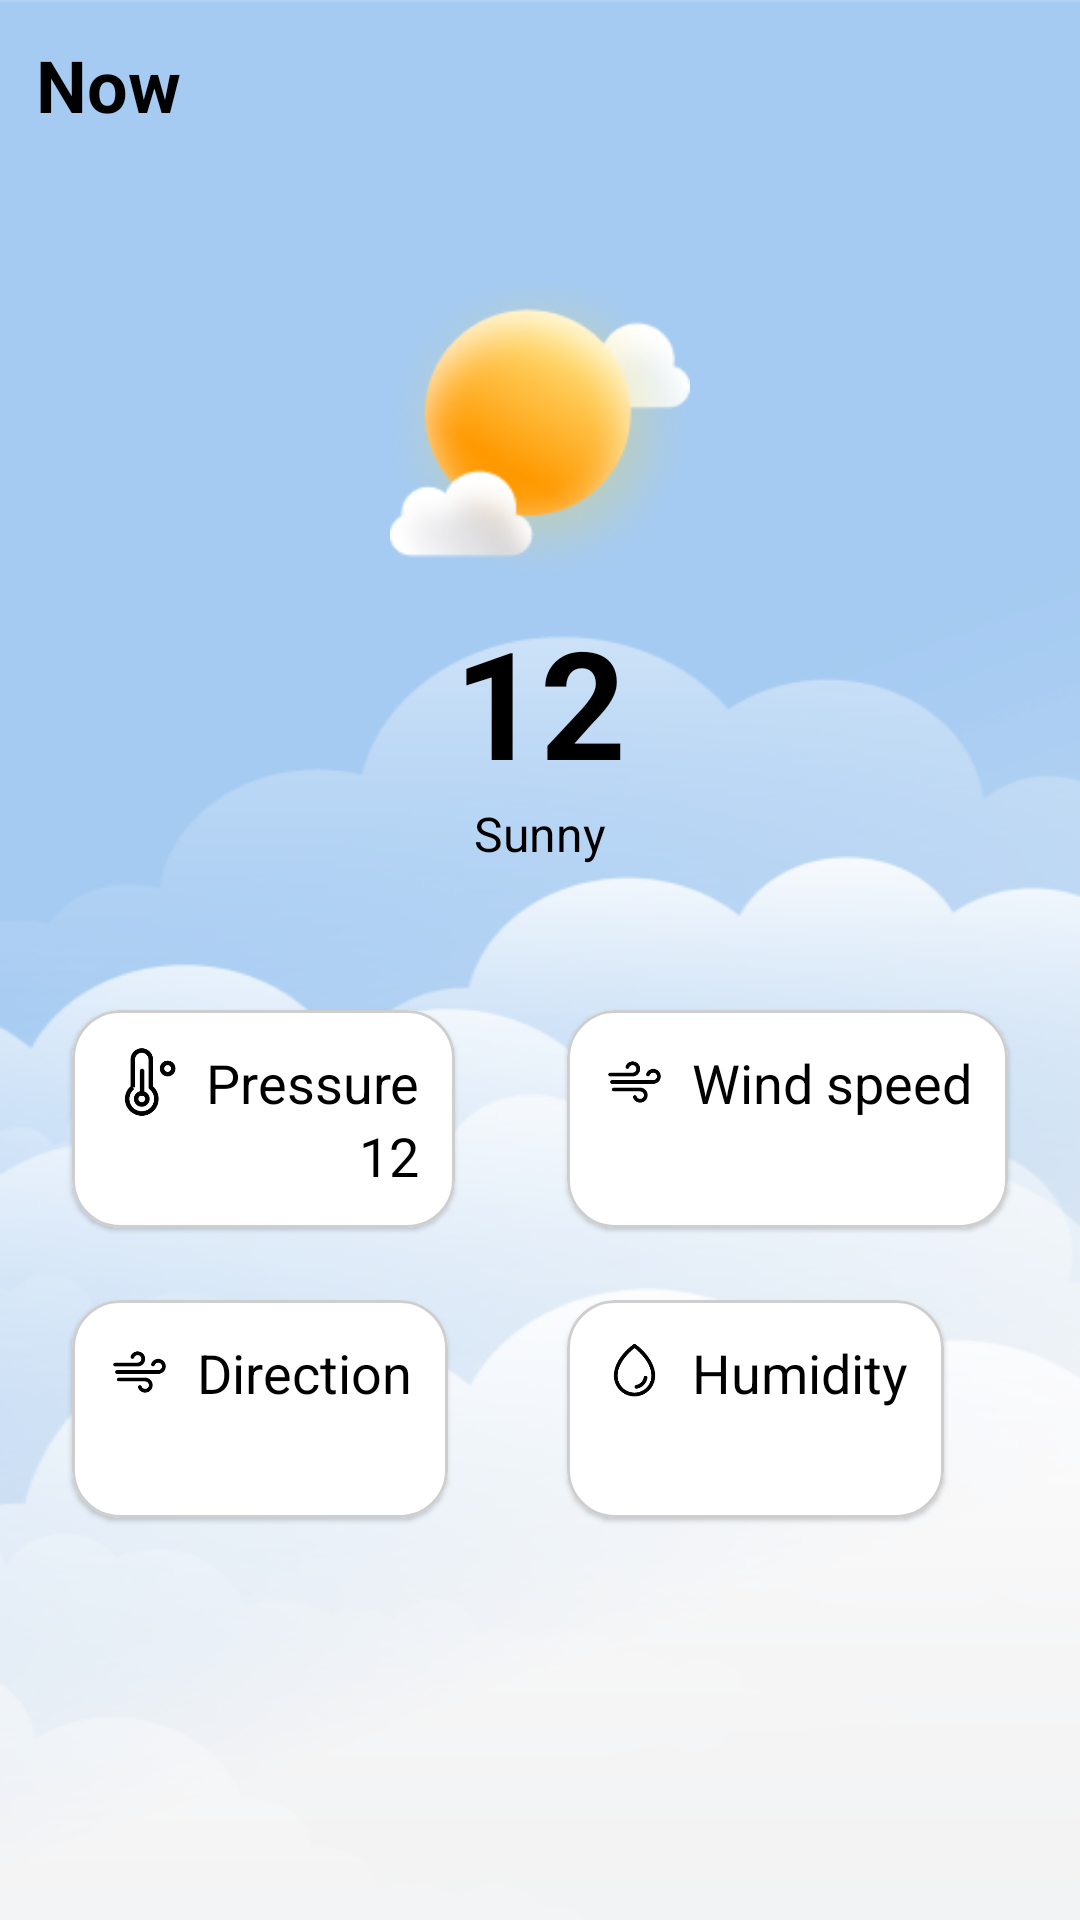

Reconstruct the res/layout file that produces this screen, plus the resources it refers to.
<!-- AndroidManifest.xml: application theme Theme.WeatherPrediction -->
<!-- res/layout/activity_main.xml -->
<?xml version="1.0" encoding="utf-8"?>
<androidx.constraintlayout.widget.ConstraintLayout xmlns:android="http://schemas.android.com/apk/res/android"
    xmlns:app="http://schemas.android.com/apk/res-auto"
    xmlns:tools="http://schemas.android.com/tools"
    android:layout_width="match_parent"
    android:layout_height="match_parent"
    android:background="@drawable/image"
    tools:context=".MainActivity">

    <TextView
        android:id="@+id/date_txt"
        android:layout_width="wrap_content"
        android:layout_height="wrap_content"
        android:layout_margin="12dp"
        android:gravity="center_vertical"
        android:text="Now"
        android:textColor="@color/black"
        android:textSize="24sp"
        android:textStyle="bold"
        app:layout_constraintStart_toStartOf="parent"
        app:layout_constraintTop_toTopOf="parent" />

    <ImageButton
        android:id="@+id/refresh_button"
        android:layout_width="48dp"
        android:layout_height="48dp"
        android:layout_marginEnd="12dp"
        android:background="@drawable/ripple_background"
        android:src="@drawable/ic_refresh"
        app:layout_constraintBottom_toBottomOf="@id/date_txt"
        app:layout_constraintEnd_toEndOf="parent"
        app:layout_constraintTop_toTopOf="@id/date_txt"
        tools:ignore="ContentDescription" />

    <ImageView
        android:id="@+id/image"
        android:layout_width="100dp"
        android:layout_height="100dp"
        android:layout_gravity="center_vertical"
        android:layout_marginTop="50dp"
        android:src="@drawable/typeic_sunny"
        app:layout_constraintEnd_toEndOf="parent"
        app:layout_constraintStart_toStartOf="parent"
        app:layout_constraintTop_toBottomOf="@id/date_txt"
        tools:ignore="ContentDescription" />

    <TextView
        android:id="@+id/temperature"
        android:layout_width="wrap_content"
        android:layout_height="wrap_content"
        android:layout_marginTop="6dp"
        android:text="12"
        android:textColor="@color/black"
        android:textSize="50sp"
        android:textStyle="bold"
        app:layout_constraintEnd_toEndOf="parent"
        app:layout_constraintStart_toStartOf="parent"
        app:layout_constraintTop_toBottomOf="@id/image" />

    <TextView
        android:id="@+id/predict"
        android:layout_width="wrap_content"
        android:layout_height="wrap_content"
        android:text="Sunny"
        android:textColor="@color/black"
        android:textSize="16sp"
        app:layout_constraintEnd_toEndOf="parent"
        app:layout_constraintStart_toStartOf="parent"
        app:layout_constraintTop_toBottomOf="@id/temperature" />

    <com.google.android.material.card.MaterialCardView
        android:id="@+id/pressure"
        android:layout_width="wrap_content"
        android:layout_height="wrap_content"
        android:layout_marginStart="24dp"
        android:layout_marginTop="48dp"
        app:cardCornerRadius="16dp"
        app:layout_constraintStart_toStartOf="parent"
        app:layout_constraintTop_toBottomOf="@id/predict"
        app:strokeColor="@color/ripple"
        app:strokeWidth="1dp">

        <LinearLayout
            android:layout_width="match_parent"
            android:layout_height="match_parent"
            android:layout_margin="12dp"
            android:orientation="vertical">

            <TextView
                android:layout_width="match_parent"
                android:layout_height="match_parent"
                android:drawableStart="@drawable/pressure"
                android:text="  Pressure"
                android:textColor="@color/black"
                android:textSize="18sp" />

            <TextView
                android:id="@+id/pressure_txt"
                android:layout_width="match_parent"
                android:layout_height="match_parent"
                android:gravity="end"
                android:text="12"
                android:textColor="@color/black"
                android:textSize="18sp" />
        </LinearLayout>
    </com.google.android.material.card.MaterialCardView>

    <com.google.android.material.card.MaterialCardView
        android:id="@+id/wind_speed"
        android:layout_width="wrap_content"
        android:layout_height="wrap_content"
        android:layout_marginTop="48dp"
        android:layout_marginEnd="24dp"
        app:cardCornerRadius="16dp"
        app:layout_constraintEnd_toEndOf="parent"
        app:layout_constraintTop_toBottomOf="@id/predict"
        app:strokeColor="@color/ripple"
        app:strokeWidth="1dp">

        <LinearLayout
            android:layout_width="match_parent"
            android:layout_height="match_parent"
            android:layout_margin="12dp"
            android:orientation="vertical">

            <TextView
                android:layout_width="match_parent"
                android:layout_height="match_parent"
                android:drawableStart="@drawable/wind"
                android:text="  Wind speed"
                android:textColor="@color/black"
                android:textSize="18sp" />

            <TextView
                android:id="@+id/wind_speed_txt"
                android:layout_width="match_parent"
                android:layout_height="match_parent"
                android:gravity="end"
                android:textColor="@color/black"
                android:textSize="18sp" />
        </LinearLayout>


    </com.google.android.material.card.MaterialCardView>

    <com.google.android.material.card.MaterialCardView
        android:id="@+id/direction"
        android:layout_width="wrap_content"
        android:layout_height="wrap_content"
        android:layout_marginTop="24dp"
        app:cardCornerRadius="16dp"
        app:layout_constraintStart_toStartOf="@id/pressure"
        app:layout_constraintTop_toBottomOf="@id/pressure"
        app:strokeColor="@color/ripple"
        app:strokeWidth="1dp">

        <LinearLayout
            android:layout_width="match_parent"
            android:layout_height="match_parent"
            android:layout_margin="12dp"
            android:orientation="vertical">

            <TextView
                android:layout_width="match_parent"
                android:layout_height="match_parent"
                android:drawableStart="@drawable/wind"
                android:text="  Direction"
                android:textColor="@color/black"
                android:textSize="18sp" />

            <TextView
                android:id="@+id/direction_txt"
                android:layout_width="match_parent"
                android:layout_height="match_parent"
                android:gravity="end"
                android:textColor="@color/black"
                android:textSize="18sp" />
        </LinearLayout>
    </com.google.android.material.card.MaterialCardView>

    <com.google.android.material.card.MaterialCardView
        android:id="@+id/humidity"
        android:layout_width="wrap_content"
        android:layout_height="wrap_content"
        android:layout_marginTop="24dp"
        app:cardCornerRadius="16dp"
        app:layout_constraintStart_toStartOf="@id/wind_speed"
        app:layout_constraintTop_toBottomOf="@id/wind_speed"
        app:strokeColor="@color/ripple"
        app:strokeWidth="1dp">

        <LinearLayout
            android:layout_width="match_parent"
            android:layout_height="match_parent"
            android:layout_margin="12dp"
            android:orientation="vertical">

            <TextView
                android:layout_width="match_parent"
                android:layout_height="match_parent"
                android:drawableStart="@drawable/drop"
                android:text="  Humidity"
                android:textColor="@color/black"
                android:textSize="18sp" />

            <TextView
                android:id="@+id/humidity_txt"
                android:layout_width="match_parent"
                android:layout_height="match_parent"
                android:gravity="end"
                android:textColor="@color/black"
                android:textSize="18sp" />
        </LinearLayout>

    </com.google.android.material.card.MaterialCardView>

</androidx.constraintlayout.widget.ConstraintLayout>
<!-- resources referenced by this layout -->
<resources>
  <color name="black">#FF000000</color>
  <color name="ripple">#CECECF</color>
  <!-- drawable drop (drawable) -->
  <vector xmlns:android="http://schemas.android.com/apk/res/android"
      android:width="21dp"
      android:height="20dp"
      android:viewportWidth="21"
      android:viewportHeight="20">
    <path
        android:pathData="M10.858,0.738L10.5,1.25L10.142,0.738C10.357,0.587 10.643,0.587 10.858,0.738ZM10.5,2.031C10.348,2.15 10.153,2.307 9.928,2.498C9.36,2.981 8.602,3.682 7.847,4.551C6.32,6.306 4.875,8.663 4.875,11.25C4.875,12.742 5.468,14.173 6.523,15.227C7.577,16.282 9.008,16.875 10.5,16.875C11.992,16.875 13.423,16.282 14.477,15.227C15.532,14.173 16.125,12.742 16.125,11.25C16.125,8.663 14.68,6.306 13.153,4.551C12.398,3.682 11.64,2.981 11.072,2.498C10.847,2.307 10.652,2.15 10.5,2.031ZM10.141,0.738C10.141,0.738 10.142,0.738 10.5,1.25C10.858,0.738 10.859,0.738 10.859,0.738L10.859,0.739L10.861,0.74L10.865,0.743L10.881,0.754C10.895,0.764 10.914,0.778 10.939,0.796C10.988,0.832 11.059,0.884 11.148,0.952C11.327,1.089 11.579,1.288 11.881,1.545C12.485,2.058 13.29,2.803 14.097,3.731C15.695,5.569 17.375,8.212 17.375,11.25C17.375,13.073 16.651,14.822 15.361,16.111C14.072,17.401 12.323,18.125 10.5,18.125C8.677,18.125 6.928,17.401 5.639,16.111C4.349,14.822 3.625,13.073 3.625,11.25C3.625,8.212 5.305,5.569 6.903,3.731C7.71,2.803 8.515,2.058 9.119,1.545C9.421,1.288 9.673,1.089 9.852,0.952C9.941,0.884 10.012,0.832 10.061,0.796C10.086,0.778 10.105,0.764 10.119,0.754L10.135,0.743L10.139,0.74L10.141,0.739L10.141,0.738Z"
        android:fillColor="#000000"
        android:fillType="evenOdd"/>
    <path
        android:pathData="M14.301,11.267C14.642,11.325 14.87,11.649 14.811,11.989C14.658,12.88 14.232,13.701 13.592,14.34C12.951,14.979 12.129,15.403 11.237,15.554C10.897,15.611 10.574,15.382 10.517,15.042C10.459,14.702 10.688,14.379 11.028,14.321C11.665,14.213 12.252,13.911 12.709,13.455C13.166,12.999 13.47,12.413 13.579,11.777C13.638,11.437 13.961,11.208 14.301,11.267Z"
        android:fillColor="#000000"
        android:fillType="evenOdd"/>
  </vector>
  <!-- drawable image: png bitmap (drawable, 81256 bytes) -->
  <!-- drawable pressure: vector/xml drawable (drawable, 2430 chars, omitted) -->
  <!-- drawable typeic_sunny: png bitmap (drawable-hdpi, 7834 bytes) -->
  <!-- drawable wind: vector/xml drawable (drawable, 2914 chars, omitted) -->
  <style name="Theme.WeatherPrediction" parent="Theme.MaterialComponents.Light.NoActionBar">
          
          <item name="colorPrimary">@color/purple_500</item>
          <item name="colorPrimaryVariant">@color/purple_700</item>
          <item name="colorOnPrimary">@color/white</item>
          
          <item name="colorSecondary">@color/teal_200</item>
          <item name="colorSecondaryVariant">@color/teal_700</item>
          <item name="colorOnSecondary">@color/black</item>
          <item name="android:statusBarColor">#A4CAF1</item>
          <item name="android:windowLightStatusBar">true</item>
          
      </style>
  <color name="purple_500">#FF6200EE</color>
  <color name="purple_700">#FF3700B3</color>
  <color name="white">#FFFFFFFF</color>
  <color name="teal_200">#FF03DAC5</color>
  <color name="teal_700">#FF018786</color>
</resources>
